Run: headless pygame with SDL's dummy video driver; simulated clock (each Clock.tick advances the game by its frame time, no real sleeping); random seed 0; keys injected as events and as key.get_pressed() state; mouse plan: one left click at the window centre at the start of phase 2, then a move to the lower-right quarter at the start of phase 3.
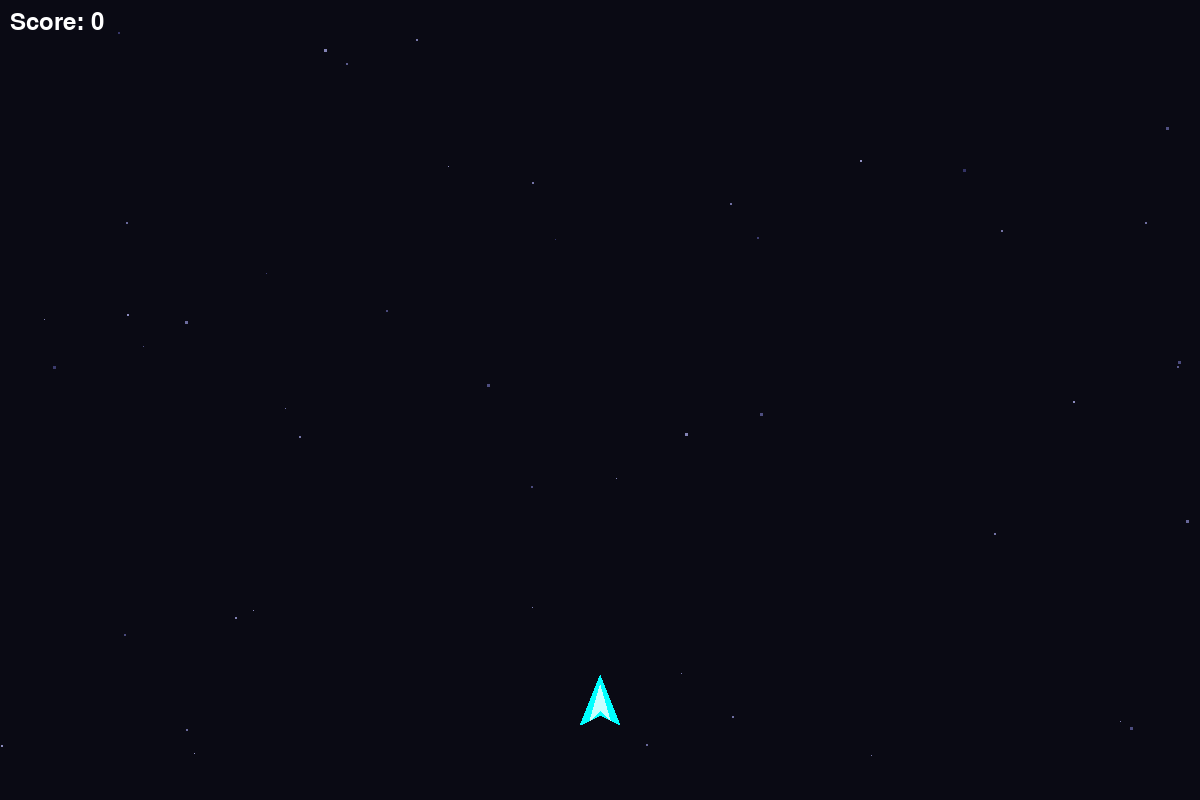
Frame 1 of 4 · flips 1–60 · no input
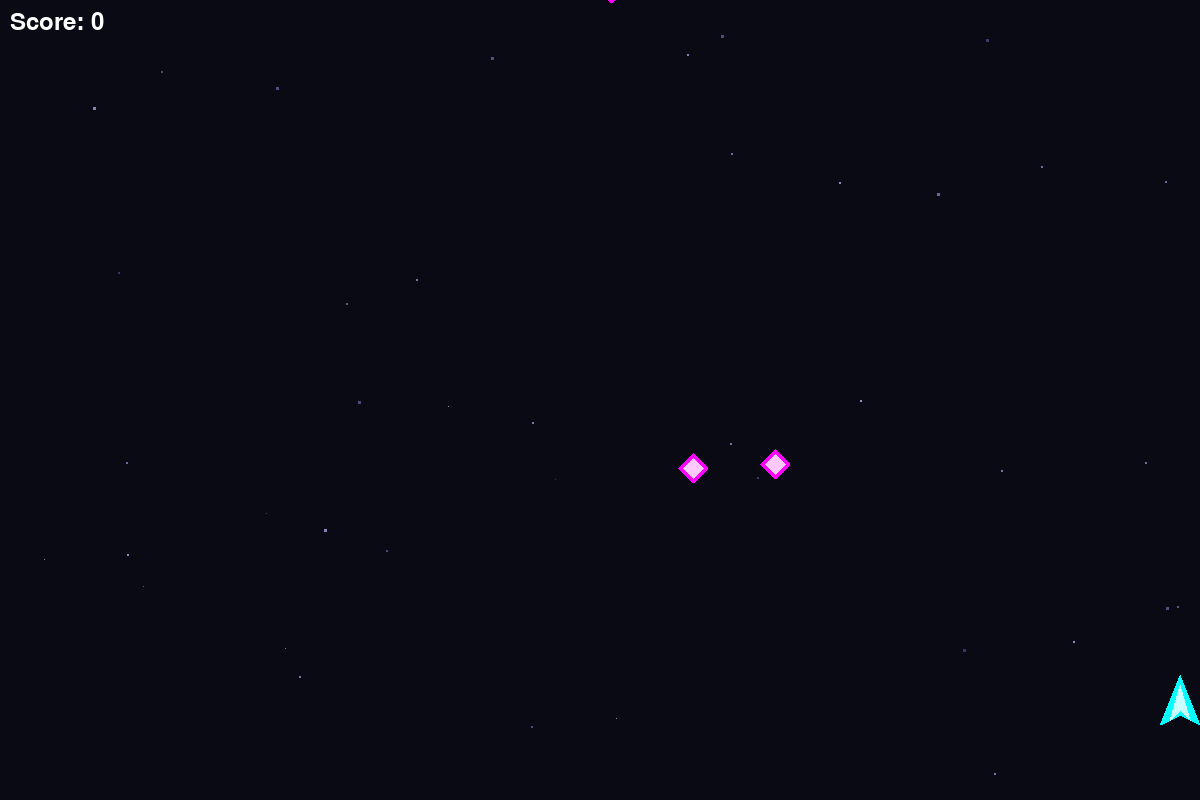
Frame 2 of 4 · flips 61–180 · clicked the window centre · tapped SPACE, RETURN · held RIGHT (→), D
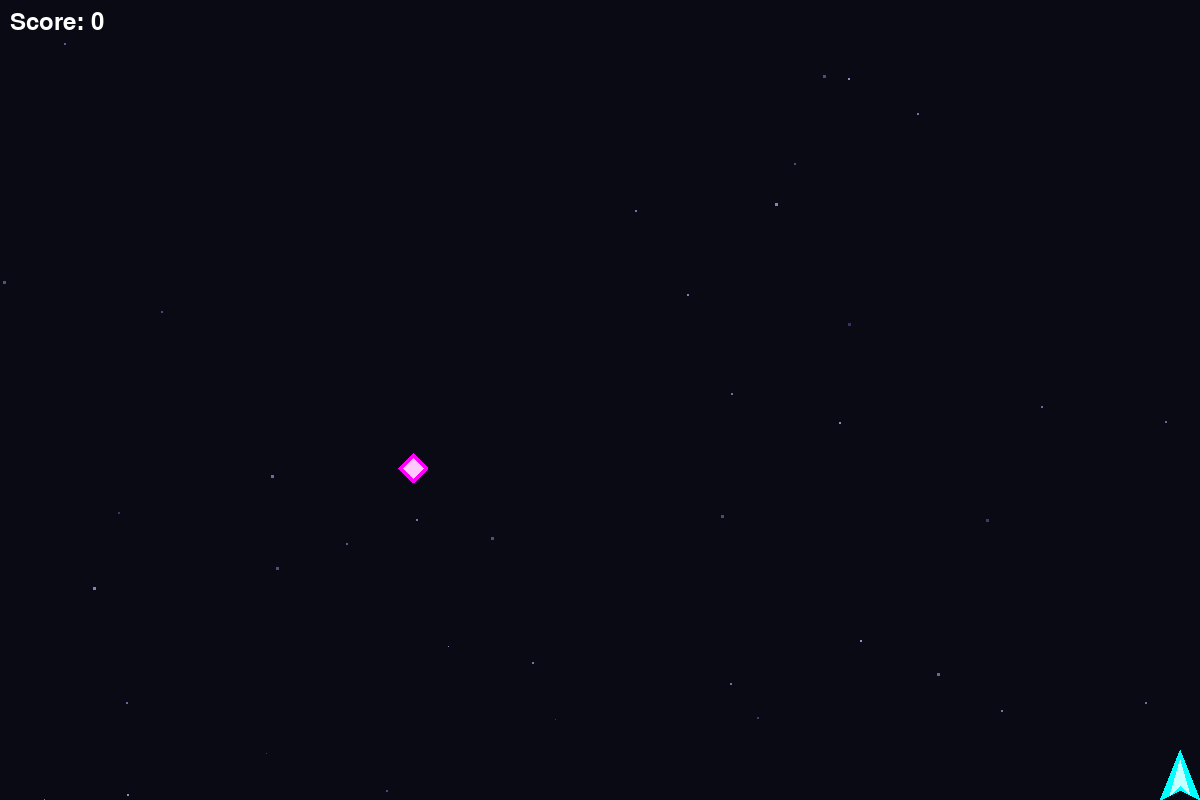
Frame 3 of 4 · flips 181–300 · moved the mouse to the lower-right quarter · held DOWN (↓), S
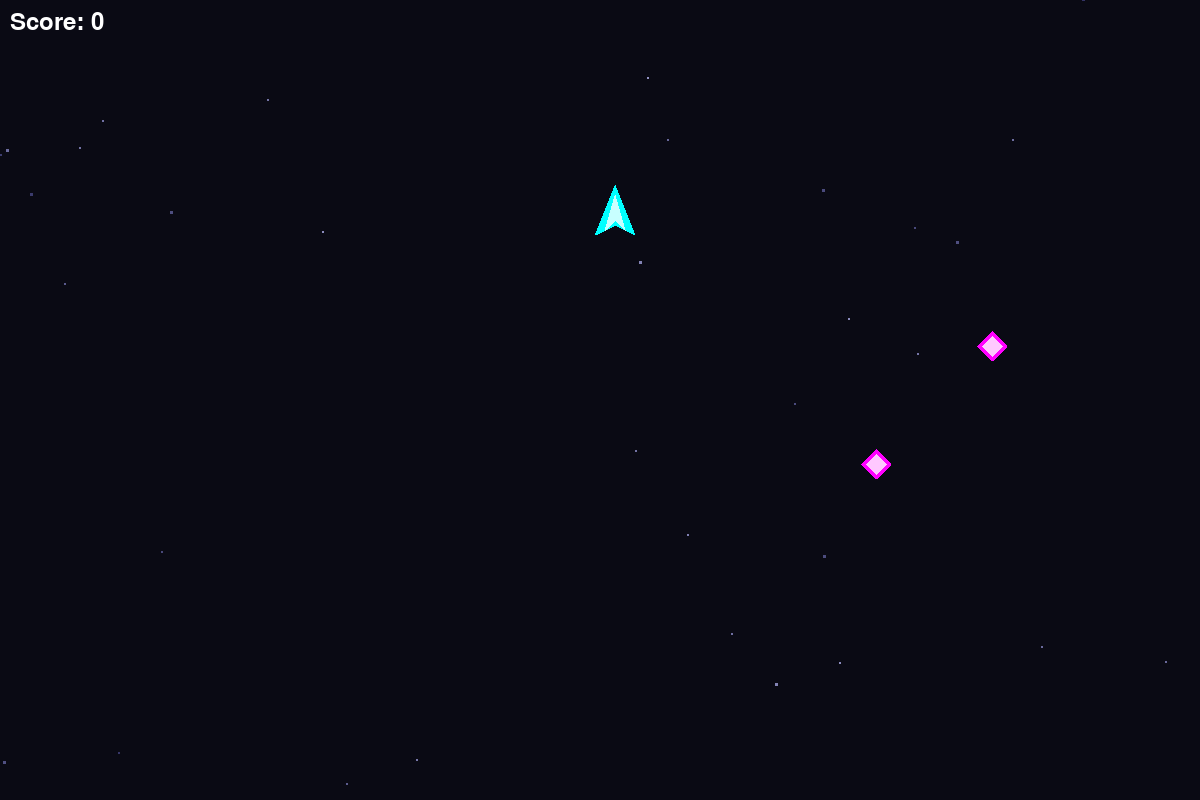
Frame 4 of 4 · flips 301–420 · held LEFT (←), A, UP (↑), W

The pygame program that drew these frames:

import pygame
import random
import sys

# --- Constants ---
SCREEN_WIDTH = 1200
SCREEN_HEIGHT = 800
FPS = 60

# Neon Color Palette
COLOR_BG = (10, 10, 20)           # Dark Navy/Black
COLOR_PLAYER = (0, 255, 255)      # Cyan
COLOR_BULLET = (255, 50, 50)      # Red/Orange
COLOR_ENEMY = (255, 0, 255)       # Magenta
COLOR_PARTICLE = (255, 255, 200)  # Yellow/White
COLOR_STAR = (200, 200, 255)

# Game Physics
PLAYER_SPEED = 5
PLAYER_FRICTION = 0.9
PLAYER_ACCEL = 0.8
BULLET_SPEED = 10
ENEMY_MIN_SPEED = 2
ENEMY_MAX_SPEED = 6

class Star(pygame.sprite.Sprite):
    def __init__(self):
        super().__init__()
        self.size = random.randint(1, 3)
        self.image = pygame.Surface((self.size, self.size))
        shade = random.randint(50, 150)
        self.image.fill((shade, shade, shade + 50))
        self.rect = self.image.get_rect(
            center=(random.randint(0, SCREEN_WIDTH), random.randint(0, SCREEN_HEIGHT))
        )
        self.speed = self.size * 0.5 # Parallax effect

    def update(self):
        self.rect.y += self.speed
        if self.rect.top > SCREEN_HEIGHT:
            self.rect.bottom = 0
            self.rect.x = random.randint(0, SCREEN_WIDTH)

class Particle(pygame.sprite.Sprite):
    def __init__(self, x, y, color):
        super().__init__()
        size = random.randint(2, 5)
        self.image = pygame.Surface((size, size))
        self.image.fill(color)
        self.rect = self.image.get_rect(center=(x, y))
        direction = pygame.math.Vector2(random.uniform(-1, 1), random.uniform(-1, 1))
        if direction.length() == 0:
            direction = pygame.math.Vector2(1, 0)
        self.velocity = direction.normalize() * random.randint(2, 6)
        self.life = random.randint(20, 40)

    def update(self):
        self.rect.centerx += self.velocity.x
        self.rect.centery += self.velocity.y
        self.life -= 1
        if self.life <= 0:
            self.kill()
        else:
            # Fade out effect (optional, requires per-frame surface creation or alpha blit)
            pass

class Bullet(pygame.sprite.Sprite):
    def __init__(self, x, y):
        super().__init__()
        self.image = pygame.Surface((6, 15))
        self.image.fill(COLOR_BULLET)
        self.rect = self.image.get_rect(center=(x, y))

    def update(self):
        self.rect.y -= BULLET_SPEED
        if self.rect.bottom < 0:
            self.kill()

class Enemy(pygame.sprite.Sprite):
    def __init__(self):
        super().__init__()
        self.image = pygame.Surface((30, 30), pygame.SRCALPHA)
        pygame.draw.polygon(self.image, COLOR_ENEMY, [(15, 0), (30, 15), (15, 30), (0, 15)])
        pygame.draw.polygon(self.image, (255, 200, 255), [(15, 5), (25, 15), (15, 25), (5, 15)])
        
        self.rect = self.image.get_rect(center=(random.randint(20, SCREEN_WIDTH-20), -20))
        self.speed_y = random.randint(ENEMY_MIN_SPEED, ENEMY_MAX_SPEED)
        self.speed_x = random.choice([-1, 0, 1]) * random.random()

    def update(self):
        self.rect.y += self.speed_y
        self.rect.x += self.speed_x
        if self.rect.top > SCREEN_HEIGHT:
            self.kill()

class Player(pygame.sprite.Sprite):
    def __init__(self, bullets_group):
        super().__init__()
        self.image = pygame.Surface((40, 50), pygame.SRCALPHA)
        pygame.draw.polygon(self.image, COLOR_PLAYER, [(20, 0), (40, 50), (20, 40), (0, 50)])
        pygame.draw.polygon(self.image, (200, 255, 255), [(20, 10), (30, 45), (20, 35), (10, 45)])
        self.rect = self.image.get_rect(center=(SCREEN_WIDTH // 2, SCREEN_HEIGHT - 100))
        
        self.velocity = pygame.math.Vector2(0, 0)
        self.position = pygame.math.Vector2(self.rect.center)
        self.bullets_group = bullets_group
        self.last_shot = 0
        self.shoot_delay = 200

    def update(self):
        self.handle_input()
        self.apply_physics()
        self.constrain_movement()

    def handle_input(self):
        keys = pygame.key.get_pressed()
        mouse = pygame.mouse.get_pressed()
        accel = pygame.math.Vector2(0, 0)
        
        # Movement: WASD
        if keys[pygame.K_a]: accel.x = -PLAYER_ACCEL
        if keys[pygame.K_d]: accel.x = PLAYER_ACCEL
        if keys[pygame.K_w]: accel.y = -PLAYER_ACCEL
        if keys[pygame.K_s]: accel.y = PLAYER_ACCEL
        
        # Shooting: Mouse Right Click
        if mouse[2]: # Right click
            self.shoot()
            
        if accel.length() > 0:
            accel = accel.normalize() * PLAYER_ACCEL
        self.velocity += accel

    def shoot(self):
        now = pygame.time.get_ticks()
        if now - self.last_shot > self.shoot_delay:
            self.last_shot = now
            bullet = Bullet(self.rect.centerx, self.rect.top)
            self.bullets_group.add(bullet)

    def apply_physics(self):
        self.velocity *= PLAYER_FRICTION
        if self.velocity.length() < 0.1: self.velocity.update(0, 0)
        self.position += self.velocity
        self.rect.center = round(self.position.x), round(self.position.y)

    def constrain_movement(self):
        if self.rect.left < 0: self.rect.left = 0; self.position.x = self.rect.centerx; self.velocity.x = 0
        if self.rect.right > SCREEN_WIDTH: self.rect.right = SCREEN_WIDTH; self.position.x = self.rect.centerx; self.velocity.x = 0
        if self.rect.top < 0: self.rect.top = 0; self.position.y = self.rect.centery; self.velocity.y = 0
        if self.rect.bottom > SCREEN_HEIGHT: self.rect.bottom = SCREEN_HEIGHT; self.position.y = self.rect.centery; self.velocity.y = 0

class Game:
    def __init__(self):
        pygame.init()
        self.screen = pygame.display.set_mode((SCREEN_WIDTH, SCREEN_HEIGHT))
        pygame.display.set_caption("Neon Space Shooter")
        self.clock = pygame.time.Clock()
        self.font = pygame.font.Font(None, 36)
        self.game_over_font = pygame.font.Font(None, 72)
        
        self.reset_game()

    def reset_game(self):
        self.running = True
        self.game_active = True
        self.score = 0
        
        # Groups
        self.all_sprites = pygame.sprite.Group()
        self.bullets = pygame.sprite.Group()
        self.enemies = pygame.sprite.Group()
        self.particles = pygame.sprite.Group()
        self.stars = pygame.sprite.Group()
        
        # Init Stars
        for _ in range(50):
            star = Star()
            self.stars.add(star)
            self.all_sprites.add(star)
            
        self.player = Player(self.bullets)
        self.all_sprites.add(self.player)
        
        self.enemy_timer = 0
        self.enemy_spawn_rate = 60

    def run(self):
        while self.running:
            self.handle_events()
            if self.game_active:
                self.update()
            self.draw()
            self.clock.tick(FPS)
        pygame.quit()
        sys.exit()

    def handle_events(self):
        for event in pygame.event.get():
            if event.type == pygame.QUIT:
                self.running = False
            
            if not self.game_active:
                if event.type == pygame.KEYDOWN and event.key == pygame.K_r:
                    self.reset_game()

    def update(self):
        self.spawn_enemies()
        self.all_sprites.update()
        self.bullets.update()
        self.enemies.update()
        self.particles.update()
        self.stars.update()
        
        # Bullet hits Enemy
        hits = pygame.sprite.groupcollide(self.enemies, self.bullets, True, True)
        for enemy in hits:
            self.score += 100
            for _ in range(10): # Explosion
                p = Particle(enemy.rect.centerx, enemy.rect.centery, COLOR_ENEMY)
                self.particles.add(p)
                self.all_sprites.add(p)

        # Enemy hits Player
        hits = pygame.sprite.spritecollide(self.player, self.enemies, False)
        if hits:
            self.game_active = False # Game Over

    def spawn_enemies(self):
        self.enemy_timer += 1
        if self.enemy_timer >= self.enemy_spawn_rate:
            self.enemy_timer = 0
            enemy = Enemy()
            self.all_sprites.add(enemy)
            self.enemies.add(enemy)
            if self.enemy_spawn_rate > 20: self.enemy_spawn_rate -= 0.1

    def draw(self):
        self.screen.fill(COLOR_BG)
        # Draw Scenery First
        self.stars.draw(self.screen)
        
        # Draw Game Objects
        self.all_sprites.draw(self.screen)
        self.bullets.draw(self.screen)
        self.particles.draw(self.screen)
        
        # Draw UI
        score_surf = self.font.render(f"Score: {self.score}", True, (255, 255, 255))
        self.screen.blit(score_surf, (10, 10))
        
        if not self.game_active:
            overlay = pygame.Surface((SCREEN_WIDTH, SCREEN_HEIGHT), pygame.SRCALPHA)
            overlay.fill((0, 0, 0, 180))
            self.screen.blit(overlay, (0, 0))
            
            go_surf = self.game_over_font.render("GAME OVER", True, (255, 50, 50))
            go_rect = go_surf.get_rect(center=(SCREEN_WIDTH//2, SCREEN_HEIGHT//2 - 50))
            self.screen.blit(go_surf, go_rect)
            
            restart_surf = self.font.render("Press 'R' to Restart", True, (200, 200, 200))
            restart_rect = restart_surf.get_rect(center=(SCREEN_WIDTH//2, SCREEN_HEIGHT//2 + 20))
            self.screen.blit(restart_surf, restart_rect)
            
        pygame.display.flip()

if __name__ == "__main__":
    game = Game()
    game.run()
